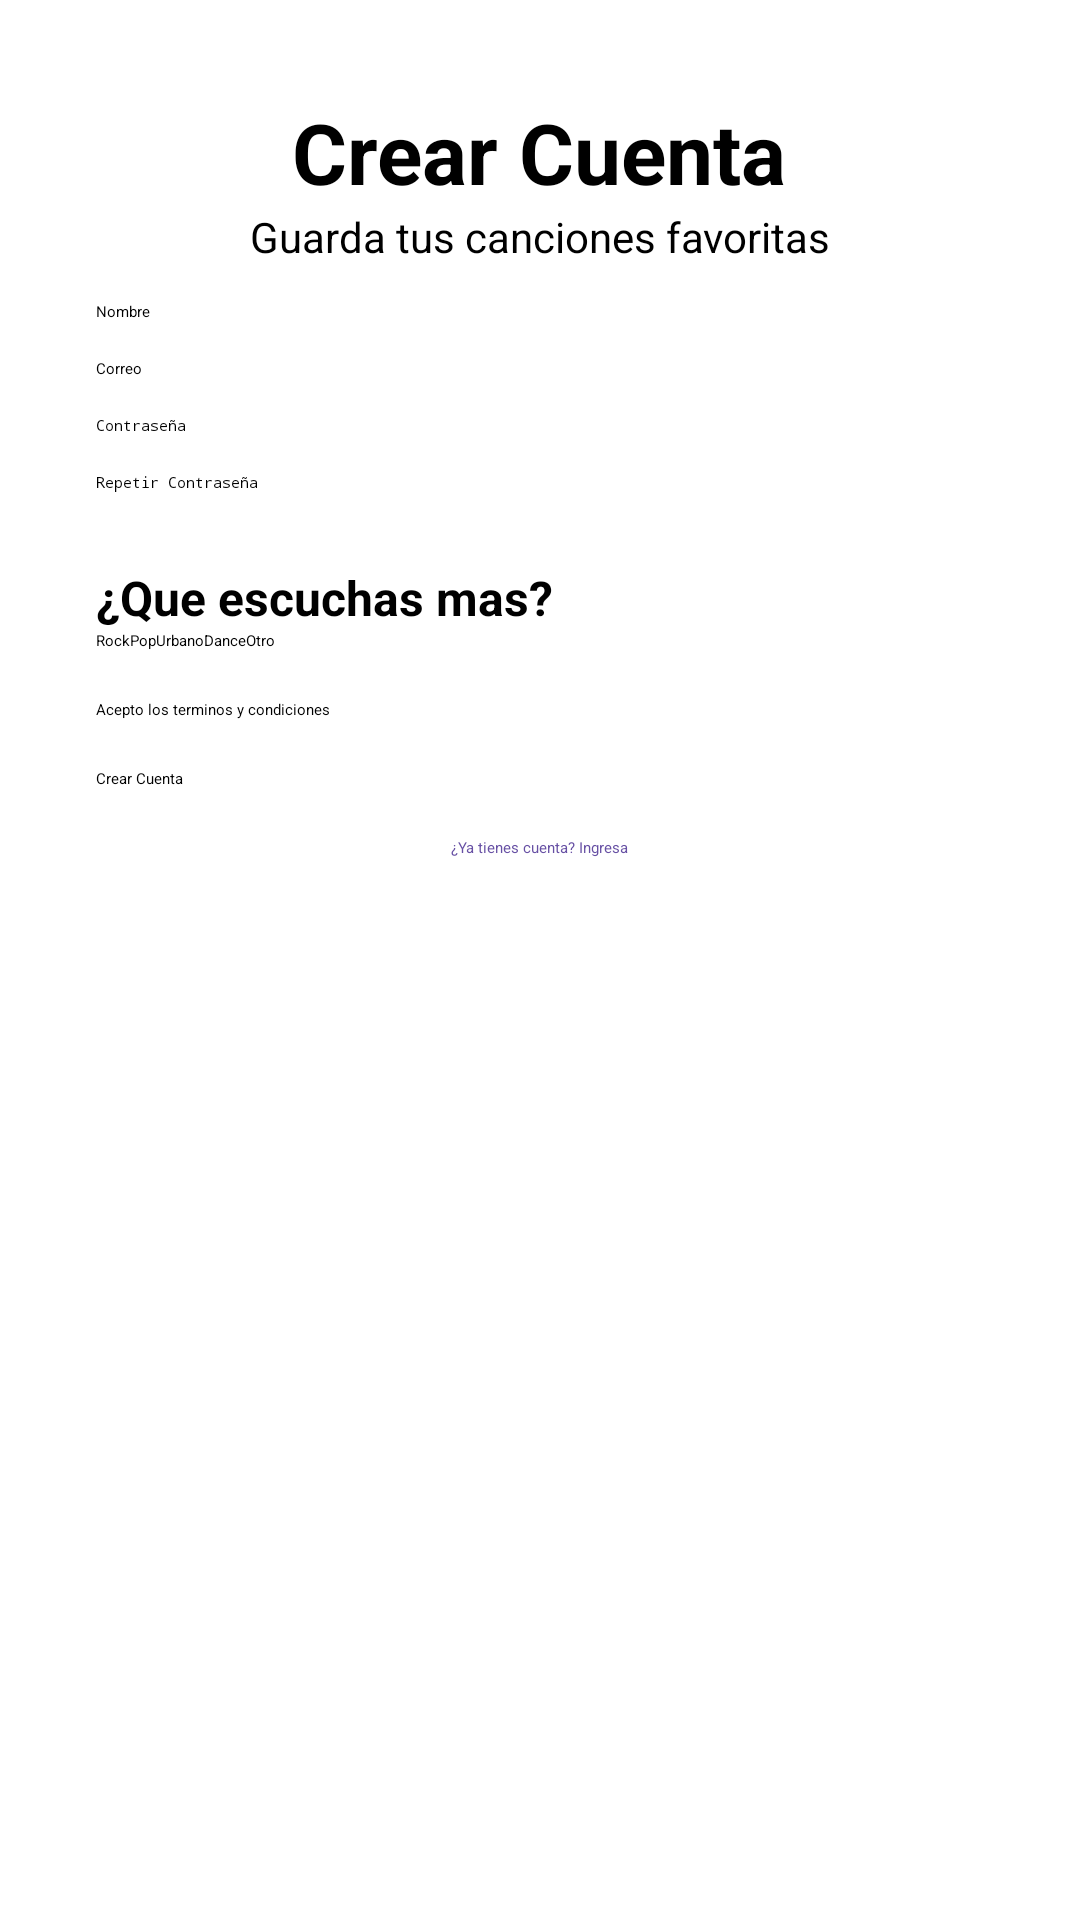

Here is an Android app screen rendered from its layout file. Give the layout XML and the strings, colors and styles it references.
<!-- AndroidManifest.xml: application theme Theme.MiApp -->
<!-- res/layout/activity_registro.xml -->
<?xml version="1.0" encoding="utf-8"?>
<ScrollView xmlns:android="http://schemas.android.com/apk/res/android"
    xmlns:tools="http://schemas.android.com/tools"
    android:id="@+id/main"
    android:layout_width="match_parent"
    android:layout_height="match_parent"
    tools:context=".RegistroActivity">

    <LinearLayout
        android:layout_width="match_parent"
        android:layout_height="wrap_content"
        android:orientation="vertical"
        android:padding="32dp">
        <TextView
            android:id="@+id/txtTituloRegistro"
            android:layout_width="wrap_content"
            android:layout_height="wrap_content"
            android:layout_gravity="center_horizontal"
            android:text="Crear Cuenta"
            android:textSize="28sp"
            android:textStyle="bold"
            />
        <TextView
            android:id="@+id/txtSubTituloRegistro"
            android:layout_width="wrap_content"
            android:layout_height="wrap_content"
            android:layout_gravity="center_horizontal"
            android:text="Guarda tus canciones favoritas"
            android:textSize="14sp"
            />
        <EditText
            android:id="@+id/edtNombreRegistro"
            android:layout_width="match_parent"
            android:layout_height="wrap_content"
            android:layout_marginTop="12dp"
            android:hint="Nombre"
            android:inputType="textPersonName"
            />
        <EditText
            android:id="@+id/edtCorreoRegistro"
            android:layout_width="match_parent"
            android:layout_height="wrap_content"
            android:layout_marginTop="12dp"
            android:hint="Correo"
            android:inputType="textEmailAddress"
            />
        <EditText
            android:id="@+id/edtPassRegistro"
            android:layout_width="match_parent"
            android:layout_height="wrap_content"
            android:layout_marginTop="12dp"
            android:hint="Contraseña"
            android:inputType="textPassword"
            />
        <EditText
            android:id="@+id/edtRepeatPassRegistro"
            android:layout_width="match_parent"
            android:layout_height="wrap_content"
            android:layout_marginTop="12dp"
            android:hint="Repetir Contraseña"
            android:inputType="textPassword"
            />

        <TextView
            android:layout_width="wrap_content"
            android:layout_height="wrap_content"
            android:layout_marginTop="24dp"
            android:text="¿Que escuchas mas?"
            android:textSize="16sp"
            android:textStyle="bold"/>

        <RadioGroup
            android:id="@+id/rgGenero"
            android:layout_width="match_parent"
            android:layout_height="wrap_content"
            android:orientation="horizontal">

            <RadioButton
                android:id="@+id/rbRock"
                android:layout_width="wrap_content"
                android:layout_height="wrap_content"
                android:checked="true"
                android:text="Rock"/>
            <RadioButton
                android:id="@+id/rbPop"
                android:layout_width="wrap_content"
                android:layout_height="wrap_content"
                android:checked="false"
                android:text="Pop"/>
            <RadioButton
                android:id="@+id/rbUrbano"
                android:layout_width="wrap_content"
                android:layout_height="wrap_content"
                android:checked="false"
                android:text="Urbano"/>
            <RadioButton
                android:id="@+id/rbDance"
                android:layout_width="wrap_content"
                android:layout_height="wrap_content"
                android:checked="false"
                android:text="Dance"/>
            <RadioButton
                android:id="@+id/rbOtro"
                android:layout_width="wrap_content"
                android:layout_height="wrap_content"
                android:checked="false"
                android:text="Otro"/>
        </RadioGroup>
        <CheckBox
            android:id="@+id/chekTerminosRegistro"
            android:layout_width="wrap_content"
            android:layout_height="wrap_content"
            android:layout_marginTop="16dp"
            android:text="Acepto los terminos y condiciones"/>

        <Button
            android:id="@+id/btnCrearCuenta"
            android:layout_width="match_parent"
            android:layout_height="wrap_content"
            android:layout_marginTop="16dp"
            android:text="Crear Cuenta"/>

        <TextView
            android:id="@+id/txtIrAlLogin"
            android:layout_width="wrap_content"
            android:layout_height="wrap_content"
            android:layout_gravity="center_horizontal"
            android:layout_marginTop="16dp"
            android:text="¿Ya tienes cuenta? Ingresa"
            android:textColor="#6750A4"
            />


    </LinearLayout>

</ScrollView>
<!-- resources referenced by this layout -->
<resources>

</resources>
